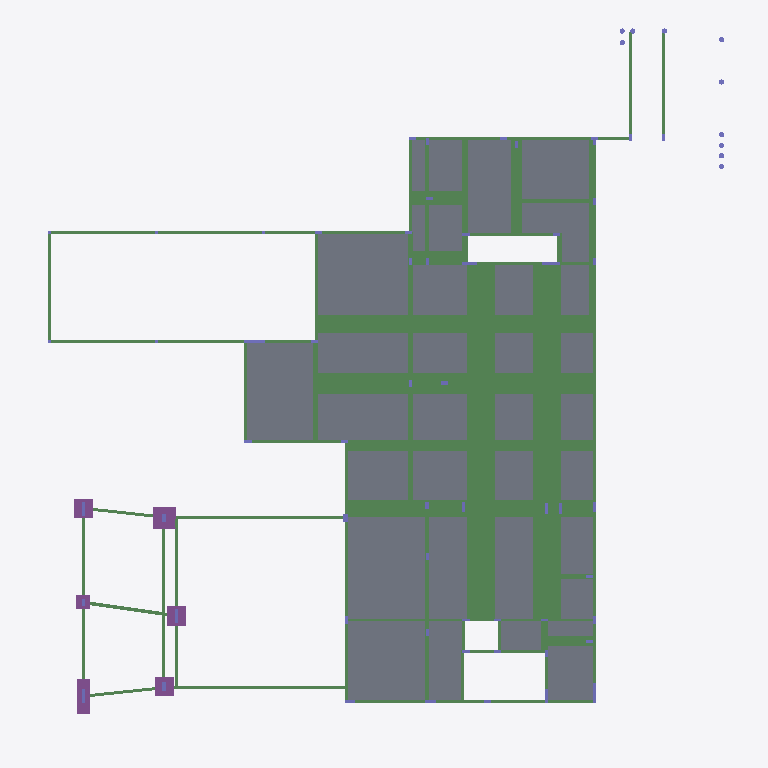
Plan cut of the same IFC building model at storey 'NÍVEL 100' (level -0.10 m, cut at 1.30 m), seen from above with north up, elements coloured by IFC class (only those large enough to see are counted): 153 beams (green), 34 slabs (grey), 17 columns (violet), 6 footings (purple). Cut surfaces are drawn darker.
Extent 38.7 m × 40.4 m × 15.4 m (x, y, z). Storeys (5): Fundacao at -4.60 m; NÍVEL 000 at -3.30 m; NÍVEL 100 at -0.10 m; NÍVEL 200 at 3.70 m; NÍVEL 300 at 6.90 m. Elements (896): 573 IfcBeam, 131 IfcColumn, 84 IfcSlab, 59 IfcPile, 49 IfcFooting.

HEADER;
FILE_DESCRIPTION(('IFC2X_PLATFORM'),'2;1');
FILE_NAME('SHIS QI 15 CONJUNTO 13 CASA 23 LAGO SUL DF','2026-08-12T08:28:13',(''),(''),'TQS 25.14.30','20260812_251430','');
FILE_SCHEMA(('IFC2X3'));
ENDSEC;
DATA;
#46=IFCPROJECT('0NxJF5EeBYOyUWO7x4Led7',#5,'SHIS QI 15 CONJUNTO 13 CASA 23 LAGO SUL DF / JULIANA E FREDERICO',$,$,$,$,(#44,#45),#37);
#10=IFCBUILDING('2BsPemuqj7apAOj3wmQCP7',#5,'01113_26_3',$,$,#9,$,$,.ELEMENT.,$,$,#6);
#55=IFCBUILDINGSTOREY('0aZmN$WHpI7$MvzwotpKNF',#5,'Fundacao',$,$,#54,$,$,.ELEMENT.,-459.9999904632568);
#63=IFCBUILDINGSTOREY('0LMIbasLf_H3YC0ajyKTUV',#5,'NÍVEL 000',$,$,#62,$,$,.ELEMENT.,-329.9999952316284);
#71=IFCBUILDINGSTOREY('0JpCKbALO6JEUq82_Ph9UE',#5,'NÍVEL 100',$,$,#70,$,$,.ELEMENT.,-10.00000461935997);
#79=IFCBUILDINGSTOREY('0qITnjbZyPglBEM1zLXZIv',#5,'NÍVEL 200',$,$,#78,$,$,.ELEMENT.,369.9999809265137);
#87=IFCBUILDINGSTOREY('1tpqn00oY1KCbg9MQK35Z_',#5,'NÍVEL 300',$,$,#86,$,$,.ELEMENT.,690.0000095367432);
#34466=IFCSLAB('3T9DC2RzKPUPz1b6YHnQjO',#5,'L28','Lajes','Lajes',#34465,#34463,$,.FLOOR.);
#33284=IFCSLAB('0WgZi29ZMza_Q0llZIAm8I',#5,'L8','Lajes','Lajes',#33283,#33281,$,.FLOOR.);
#33389=IFCSLAB('0n10e2qvZ5KiUwz2_B7ngL',#5,'L16','Lajes','Lajes',#33388,#33386,$,.FLOOR.);
#34919=IFCSLAB('0NpIC21ZkBrqG8BHEssJqg',#5,'L32','Lajes','Lajes',#34918,#34916,$,.FLOOR.);
#35591=IFCSLAB('3FB7K2m43ZxBBDR7UUsDzy',#5,'L17','Lajes','Lajes',#35590,#35588,$,.FLOOR.);
#33659=IFCSLAB('1TSoa2CL6e7MZtd8EFrqVN',#5,'L3','Lajes','Lajes',#33658,#33656,$,.FLOOR.);
#33737=IFCSLAB('2Wl24272yW0HFyQkfnnapx',#5,'L4','Lajes','Lajes',#33736,#33734,$,.FLOOR.);
#34562=IFCSLAB('0a3nW2s8NKCoAchfBXH2Rr',#5,'L26','Lajes','Lajes',#34561,#34559,$,.FLOOR.);
#34649=IFCSLAB('29hki2aRnh1r4EmaniV72d',#5,'L27','Lajes','Lajes',#34648,#34646,$,.FLOOR.);
#36197=IFCSLAB('3mqGW2GyLkRbW7EpdOI2T8',#5,'L15','Lajes','Lajes',#36196,#36194,$,.FLOOR.);
#35660=IFCSLAB('1NegW2jcZpyuDN_yBfJM6D',#5,'L21','Lajes','Lajes',#35659,#35657,$,.FLOOR.);
#24626=IFCBEAM('3FjKO2c4oSBByZRnL2phGN',#5,'V140','Vigas','Vigas',#24625,#24623,$);
#36302=IFCSLAB('3zqEi2Tr2QjKTzuSL$uD5Y',#5,'L6','Lajes','Lajes',#36301,#36299,$,.FLOOR.);
#34007=IFCSLAB('1CHlS2ic$uNzgatXYY39Yq',#5,'L10','Lajes','Lajes',#34006,#34004,$,.FLOOR.);
#35747=IFCSLAB('31aTW2NJfqoe2IhX$Vp7af',#5,'L22','Lajes','Lajes',#35746,#35744,$,.FLOOR.);
#35024=IFCSLAB('2e8Oa2GrmM$0ahQE9FK136',#5,'L33','Lajes','Lajes',#35023,#35021,$,.FLOOR.);
#34223=IFCSLAB('3FiOi2VchL0b4o7Rz0w82e',#5,'L18','Lajes','Lajes',#34222,#34220,$,.FLOOR.);
#35303=IFCSLAB('1aQpW2MHnBqYEj$LqxDzY8',#5,'L34','Lajes','Lajes',#35302,#35300,$,.FLOOR.);
#36110=IFCSLAB('0ckDq2_QKC6HqSaXFUf5_Z',#5,'L12','Lajes','Lajes',#36109,#36107,$,.FLOOR.);
#34076=IFCSLAB('0jkb420bcBaMCq1R4V_t6Z',#5,'L11','Lajes','Lajes',#34075,#34073,$,.FLOOR.);
#26608=IFCBEAM('3D1zS2zdHYPTf3vAGgrF1W',#5,'V111','Vigas','Vigas',#26607,#26605,$);
#35816=IFCSLAB('3Okw82VtQe$ejwGQNgy75M',#5,'L23','Lajes','Lajes',#35815,#35813,$,.FLOOR.);
#34727=IFCSLAB('1P0cC2Yxp096D0nAIEuODE',#5,'L25','Lajes','Lajes',#34726,#34724,$,.FLOOR.);
#34292=IFCSLAB('1Ovh02MZLzZIfU_D_Oqpeu',#5,'L19','Lajes','Lajes',#34291,#34289,$,.FLOOR.);
#33536=IFCSLAB('2Tjle2gGiLkjou2FY0kc7D',#5,'L2','Lajes','Lajes',#33535,#33533,$,.FLOOR.);
#31451=IFCBEAM('23xWS2JTX0N2rhR_u_uJ66',#5,'V108','Vigas','Vigas',#31450,#31448,$);
#25359=IFCBEAM('2vOaO2SCjNu0Nz6s_BVtOS',#5,'V143','Vigas','Vigas',#25358,#25356,$);
#35885=IFCSLAB('1ZrzC2tATcUKzUMFAwFJ9l',#5,'L24','Lajes','Lajes',#35884,#35882,$,.FLOOR.);
#36032=IFCSLAB('3bZ802R4$D_mQws4340ql$',#5,'L13','Lajes','Lajes',#36031,#36029,$,.FLOOR.);
#33911=IFCSLAB('1$3Z42BfLPcdIzq6GTXp4F',#5,'L7','Lajes','Lajes',#33910,#33908,$,.FLOOR.);
#34361=IFCSLAB('3fkie2YeioVwUR_GgBzd$O',#5,'L20','Lajes','Lajes',#34360,#34358,$,.FLOOR.);
#25691=IFCBEAM('0g$0O2MJCGShjmJ5V$2ogR',#5,'V143','Vigas','Vigas',#25690,#25688,$);
#24922=IFCBEAM('3DvrC2To8yVN9ap_tuTxwT',#5,'V140','Vigas','Vigas',#24921,#24919,$);
#34145=IFCSLAB('3qPUC2DQr1gfVTEanLcs40',#5,'L9','Lajes','Lajes',#34144,#34142,$,.FLOOR.);
#24700=IFCBEAM('1r4Km2nmvMm887hdC39YBT',#5,'V140','Vigas','Vigas',#24699,#24697,$);
#25433=IFCBEAM('0sNHi21sY3P9NaGRwluGut',#5,'V143','Vigas','Vigas',#25432,#25430,$);
#24774=IFCBEAM('1x3im26AMn949MjenGWXNN',#5,'V140','Vigas','Vigas',#24773,#24771,$);
#25507=IFCBEAM('2BHb82oF9cgmfrfbXwPIQL',#5,'V143','Vigas','Vigas',#25506,#25504,$);
#34814=IFCSLAB('1GXfC2cuMxgb9sOvXESaIO',#5,'L29','Lajes','Lajes',#34813,#34811,$,.FLOOR.);
#35963=IFCSLAB('3bchW2hYCwKpWIXcUJ3XFc',#5,'L14','Lajes','Lajes',#35962,#35960,$,.FLOOR.);
#35102=IFCSLAB('14$9e2IfP5YQc_lM36AmPV',#5,'L31','Lajes','Lajes',#35101,#35099,$,.FLOOR.);
#24848=IFCBEAM('3Qa2K2kujPjC7xtNmfvdRx',#5,'V140','Vigas','Vigas',#24847,#24845,$);
#25285=IFCBEAM('0aZKq2I41Dp6iJrs68ejOE',#5,'V143','Vigas','Vigas',#25284,#25282,$);
#25581=IFCBEAM('2HFMG2bmPBEoHZBoi_xvCk',#5,'V143','Vigas','Vigas',#25580,#25578,$);
#22456=IFCBEAM('3faWS2HQAo$efxJ8XxGBBT',#5,'V114','Vigas','Vigas',#22455,#22453,$);
#31525=IFCBEAM('0Rd1a2ov$9n$tnU8VZQ$4t',#5,'V108','Vigas','Vigas',#31524,#31522,$);
#26902=IFCBEAM('0qmqS2FCRDNnBofXbUSALZ',#5,'V111','Vigas','Vigas',#26901,#26899,$);
#31599=IFCBEAM('05zwi2TFawlCPv9rhploFb',#5,'V108','Vigas','Vigas',#31598,#31596,$);
#35189=IFCSLAB('0jfb82pc2UAK$K14FLy8zW',#5,'L30','Lajes','Lajes',#35188,#35186,$,.FLOOR.);
#26976=IFCBEAM('1H87i29HtZWMomZ1W9UwS2',#5,'V111','Vigas','Vigas',#26975,#26973,$);
#33467=IFCSLAB('0N6U82efZ4VfSa9AjQHYPC',#5,'L1','Lajes','Lajes',#33466,#33464,$,.FLOOR.);
#31094=IFCBEAM('3XKty2ieVygUuwj2Mh2DnO',#5,'V113','Vigas','Vigas',#31093,#31091,$);
#26718=IFCBEAM('01hzO2rTmOeqWAg5v32lg8',#5,'V111','Vigas','Vigas',#26717,#26715,$);
#22896=IFCBEAM('2nxAa2LEJu6YnLmZjmMv9Q',#5,'V114','Vigas','Vigas',#22895,#22893,$);
#31168=IFCBEAM('0sKRG2p8lgkpDkp10GYn$I',#5,'V113','Vigas','Vigas',#31167,#31165,$);
#22712=IFCBEAM('3GQMe2yfSmM9EBDxerad2o',#5,'V114','Vigas','Vigas',#22711,#22709,$);
#25057=IFCBEAM('1K9aa2LUFxTZNFkL$lbhdu',#5,'V140','Vigas','Vigas',#25056,#25054,$);
#26045=IFCBEAM('1cTQO2WfooVmuye3WJun_L',#5,'V143','Vigas','Vigas',#26044,#26042,$);
#27221=IFCBEAM('1gb9K2ZrxwcJaXyECwv4OA',#5,'V142','Vigas','Vigas',#27220,#27218,$);
#33824=IFCSLAB('30Qki2erqXjZIruqTMRZFl',#5,'L5','Lajes','Lajes',#33823,#33821,$,.FLOOR.);
#23006=IFCBEAM('0bC6q2wTu94L_DVN0qeMsl',#5,'V114','Vigas','Vigas',#23005,#23003,$);
#25118=IFCBEAM('1r5hu2W0KtLzVDrT1Ptxxc',#5,'V140','Vigas','Vigas',#25117,#25115,$);
#26106=IFCBEAM('2A5la2nVarXA_ge18Acz4H',#5,'V143','Vigas','Vigas',#26105,#26103,$);
#31673=IFCBEAM('2SLO02IdKy4_jXhzZGQzDD',#5,'V108','Vigas','Vigas',#31672,#31670,$);
#30188=IFCBEAM('19pW02kjsM0pZSUYLjjx_9',#5,'V122','Vigas','Vigas',#30187,#30185,$);
#29961=IFCBEAM('17Zim2v9r2jcgLH68U1egZ',#5,'V116','Vigas','Vigas',#29960,#29958,$);
#23211=IFCBEAM('17kgi2JjpV$yD135JUjij4',#5,'V114','Vigas','Vigas',#23210,#23208,$);
#42104=IFCFOOTING('0pmpe2lIouzDwYm3X0E0jB',#5,'B109','Fundações','Fundações',#42103,#42101,$,.NOTDEFINED.);
#20671=IFCBEAM('0SjRe2cxo5m6lGbpC6AJXg',#5,'V106','Vigas','Vigas',#20670,#20668,$);
#26828=IFCBEAM('17kHi26NeE7PYFIzBz7dPj',#5,'V111','Vigas','Vigas',#26827,#26825,$);
#27585=IFCBEAM('3RwIq2ncZDySxUax_femP$',#5,'V101','Vigas','Vigas',#27584,#27582,$);
#25923=IFCBEAM('1FVlW2AkUHunz6blHf8ptA',#5,'V143','Vigas','Vigas',#25922,#25920,$);
#31242=IFCBEAM('0xgjO2gQQlNV8MbeLcL15X',#5,'V113','Vigas','Vigas',#31241,#31239,$);
#41347=IFCFOOTING('2hkXW2eqSM1o4B0NYg0Nl2',#5,'B115','Fundações','Fundações',#41346,#41344,$,.NOTDEFINED.);
#28686=IFCBEAM('1Jdq42RJ2Ld1bSTKrhltvp',#5,'V120','Vigas','Vigas',#28685,#28683,$);
#30682=IFCBEAM('1bAfu2yDfofF5kQufbF7Q4',#5,'V147','Vigas','Vigas',#30681,#30679,$);
#30774=IFCBEAM('1h5dO2CrIj6wQ6KquLAaBc',#5,'V147','Vigas','Vigas',#30773,#30771,$);
#31316=IFCBEAM('0K4742zHvFDAwaz6ZDy1Wv',#5,'V113','Vigas','Vigas',#31315,#31313,$);
#30572=IFCBEAM('0tCcW2VbylRk1NEsBMVvj0',#5,'V147','Vigas','Vigas',#30571,#30569,$);
#41772=IFCFOOTING('0Jzba2Tb$08Tvz61OVry6b',#5,'B112','Fundações','Fundações',#41771,#41769,$,.NOTDEFINED.);
#27111=IFCBEAM('1DF$O2QFYXjbLmfg91G0Z5',#5,'V142','Vigas','Vigas',#27110,#27108,$);
#41938=IFCFOOTING('12tLe2wmWWl1lR8FoEXpnK',#5,'B114','Fundações','Fundações',#41937,#41935,$,.NOTDEFINED.);
#41606=IFCFOOTING('03W8G2qBjzrtU9jQsU0Imm',#5,'B108','Fundações','Fundações',#41605,#41603,$,.NOTDEFINED.);
#29234=IFCBEAM('08Kki2Ss9Waavlh1KAvhO_',#5,'V125','Vigas','Vigas',#29233,#29231,$);
#19027=IFCBEAM('26V442P$uCTA2k2rTyrGOT',#5,'V109','Vigas','Vigas',#19026,#19024,$);
#19611=IFCBEAM('2JYMO2o1OUJkHQii8sS$06',#5,'V103','Vigas','Vigas',#19610,#19608,$);
#19685=IFCBEAM('10Y1C2Kbk8zNQCR1NEDypE',#5,'V103','Vigas','Vigas',#19684,#19682,$);
#24996=IFCBEAM('3R5zG2M5PTc5s5ZT2MsfY3',#5,'V140','Vigas','Vigas',#24995,#24993,$);
#25984=IFCBEAM('0_uL02TOxTd6Gya_19TG5R',#5,'V143','Vigas','Vigas',#25983,#25981,$);
#21366=IFCBEAM('3dUAC2yDvmAd9wZYK9w6KY',#5,'V139','Vigas','Vigas',#21365,#21363,$);
#33078=IFCBEAM('20Hr42yCXfXgtq_6tyGiU0',#5,'V151','Vigas','Vigas',#33077,#33075,$);
#33179=IFCBEAM('3boou2ThAeEZH_HU61qiwr',#5,'V152','Vigas','Vigas',#33178,#33176,$);
#18953=IFCBEAM('1umMO2vL$MYbqeHXeyjTEE',#5,'V129','Vigas','Vigas',#18952,#18950,$);
#18229=IFCBEAM('0XFRW2XkyWnxhpWwMdZiVt',#5,'V132','Vigas','Vigas',#18228,#18226,$);
#32533=IFCBEAM('3rbeW2gPkdwPfQrFMG1zb9',#5,'V102','Vigas','Vigas',#32532,#32530,$);
#24222=IFCBEAM('3aGwy2eafhqW2kfZqWwrb$',#5,'V135','Vigas','Vigas',#24221,#24219,$);
#19101=IFCBEAM('3wtea2tYDqrV0CJocVtsvr',#5,'V109','Vigas','Vigas',#19100,#19098,$);
#32140=IFCBEAM('1AVQi2bnMFIDLrGDZDhliO',#5,'V133','Vigas','Vigas',#32139,#32137,$);
#32829=IFCBEAM('2XHG82TBnJT8hUuqQgJx4k',#5,'V118','Vigas','Vigas',#32828,#32826,$);
#29160=IFCBEAM('2sOKS2uIOSjn9JwKJnuS3W',#5,'V104','Vigas','Vigas',#29159,#29157,$);
#29752=IFCBEAM('04tP42_MhmIPHeRRXNaoON',#5,'V127','Vigas','Vigas',#29751,#29749,$);
#30424=IFCBEAM('2p4zK2LdloY3E$zKi4ViZm',#5,'V128','Vigas','Vigas',#30423,#30421,$);
#31882=IFCBEAM('2XLqe2_IITnYCDU6Igus0J',#5,'V133','Vigas','Vigas',#31881,#31879,$);
#19397=IFCBEAM('2Pimi22JAAlCcfQk$XWmXV',#5,'V131','Vigas','Vigas',#19396,#19394,$);
#24442=IFCBEAM('24JuO28TohtIVLxxv6zsSD',#5,'V135','Vigas','Vigas',#24441,#24439,$);
#29456=IFCBEAM('0u_y824eP5QMHlLrDR7PzN',#5,'V126','Vigas','Vigas',#29455,#29453,$);
#19175=IFCBEAM('2tA_K2vonZbw_4Iwmie312',#5,'V131','Vigas','Vigas',#19174,#19172,$);
#31956=IFCBEAM('3xGhq29zNbX$b22WEtFLA$',#5,'V133','Vigas','Vigas',#31955,#31953,$);
#22566=IFCBEAM('29otK2Zkygai9cwQoDT1a8',#5,'V114','Vigas','Vigas',#22565,#22563,$);
#21510=IFCBEAM('1o0ju2f9V31StG5UcFqa81',#5,'V124','Vigas','Vigas',#21509,#21507,$);
#29382=IFCBEAM('1vibu2Gn$C31YEBwkbrTa7',#5,'V126','Vigas','Vigas',#29381,#29379,$);
#20165=IFCBEAM('21TU02fFkZJkGKN$WVC4Dq',#5,'V100','Vigas','Vigas',#20164,#20162,$);
#32030=IFCBEAM('0pkvS2Sf6_6NslK5YVRqeB',#5,'V133','Vigas','Vigas',#32029,#32027,$);
#29604=IFCBEAM('1I9AG2KmMurn$gJiwjnQ6d',#5,'V123','Vigas','Vigas',#29603,#29601,$);
#27900=IFCBEAM('1_XCe2nwjZ6$Dty8Z_Jpql',#5,'V136','Vigas','Vigas',#27899,#27897,$);
#18155=IFCBEAM('376Ue2n3kb2W5vXeBpbWsZ',#5,'V132','Vigas','Vigas',#18154,#18152,$);
#27790=IFCBEAM('3T0pC2qvnupPy_629x6h3a',#5,'V136','Vigas','Vigas',#27789,#27787,$);
#18735=IFCBEAM('1WOgW2hC6UelUU34fn9BCE',#5,'V112','Vigas','Vigas',#18734,#18732,$);
#29678=IFCBEAM('1DLJq2PUR4wOz6U1XrT4n_',#5,'V127','Vigas','Vigas',#29677,#29675,$);
#27475=IFCBEAM('1LZay213EPqNC1DPlTk4De',#5,'V101','Vigas','Vigas',#27474,#27472,$);
#29530=IFCBEAM('11tTe2mFLGXBXYXZgkJaeM',#5,'V115','Vigas','Vigas',#29529,#29527,$);
#30332=IFCBEAM('3JDq42$hFqF4ZZ4P9pMWit',#5,'V128','Vigas','Vigas',#30331,#30329,$);
#42270=IFCFOOTING('1XWja2bgFT8VBmH6z69Snm',#5,'B111','Fundações','Fundações',#42269,#42267,$,.NOTDEFINED.);
#21732=IFCBEAM('35eRu2dQfGFsvOfs271tB0',#5,'V124','Vigas','Vigas',#21731,#21729,$);
#32755=IFCBEAM('3TD$O25w8ACazgG6GQBIlg',#5,'V134','Vigas','Vigas',#32754,#32752,$);
#19759=IFCBEAM('36Hqa2wb07HSpKdSyZbU_2',#5,'V103','Vigas','Vigas',#19758,#19756,$);
#21806=IFCBEAM('1KfpO2gCgd_VCNAOvRnwDl',#5,'V124','Vigas','Vigas',#21805,#21803,$);
#68911=IFCCOLUMN('136FO3485wX9ZRtxuP_md8',#5,'P115','Pilares','Pilares',#68910,#68908,$);
#68842=IFCCOLUMN('0n$vG3WOzMjjx_qyEQlH4n',#5,'P108','Pilares','Pilares',#68841,#68839,$);
ENDSEC;
